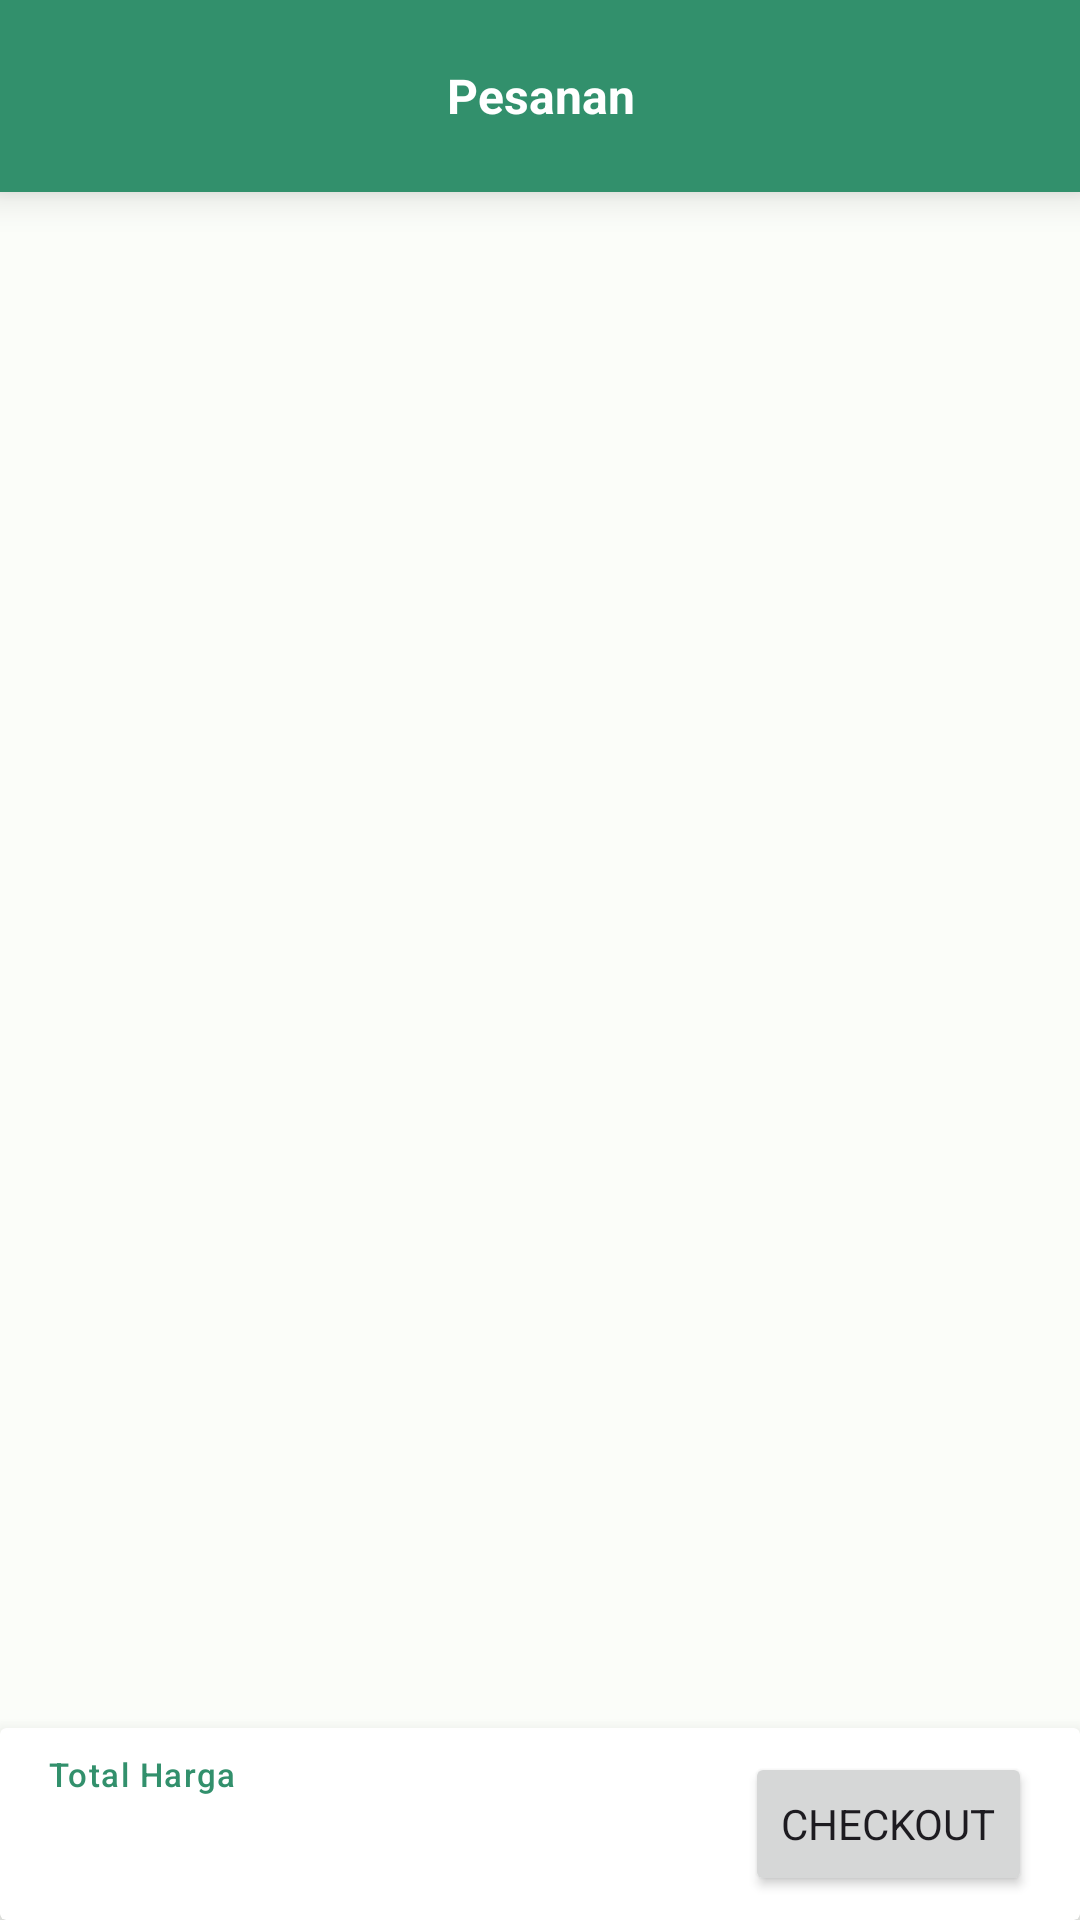

This screen was rendered from an Android layout file. Write that file and the resources it references.
<!-- AndroidManifest.xml: application theme AppTheme -->
<!-- res/layout/fragment_cart.xml -->
<?xml version="1.0" encoding="utf-8"?>
<androidx.constraintlayout.widget.ConstraintLayout xmlns:android="http://schemas.android.com/apk/res/android"
    xmlns:app="http://schemas.android.com/apk/res-auto"
    xmlns:tools="http://schemas.android.com/tools"
    android:layout_width="match_parent"
    android:layout_height="match_parent">

    <LinearLayout
        android:id="@+id/ll_action_bar"
        android:layout_width="match_parent"
        android:layout_height="?attr/actionBarSize"
        android:elevation="8dp"
        android:gravity="center_vertical"
        android:orientation="horizontal"
        app:layout_constraintTop_toTopOf="parent"
        android:background="@color/seed">

        <TextView
            android:id="@+id/tv_title_toolbar"
            android:textSize="16sp"
            android:layout_width="match_parent"
            android:layout_height="wrap_content"
            android:layout_marginHorizontal="16dp"
            android:text="@string/text_title_your_cart"
            android:textStyle="bold"
            android:textAlignment="center"
            android:textColor="@color/white"/>

    </LinearLayout>

    <androidx.recyclerview.widget.RecyclerView
        android:id="@+id/rv_cart"
        android:layout_width="match_parent"
        android:layout_height="0dp"
        android:clipToPadding="false"
        android:orientation="vertical"
        android:paddingBottom="16dp"
        app:layoutManager="androidx.recyclerview.widget.LinearLayoutManager"
        app:layout_constraintBottom_toTopOf="@id/cv_section_checkout"
        app:layout_constraintTop_toBottomOf="@+id/ll_action_bar"
        app:layout_constraintVertical_bias="0.0"
        tools:layout_editor_absoluteX="0dp"
        tools:listitem="@layout/item_cart_menu" />

    <include
        android:id="@+id/layout_state"
        layout="@layout/layout_content_state"
        android:layout_width="match_parent"
        android:layout_height="0dp"
        app:layout_constraintBottom_toTopOf="@id/cv_section_checkout"
        app:layout_constraintTop_toTopOf="parent" />

    <androidx.cardview.widget.CardView
        android:id="@+id/cv_section_checkout"
        android:layout_width="match_parent"
        android:layout_height="wrap_content"
        app:cardElevation="8dp"
        app:layout_constraintBottom_toBottomOf="parent">

        <androidx.constraintlayout.widget.ConstraintLayout
            android:layout_width="match_parent"
            android:layout_height="wrap_content"
            android:paddingHorizontal="16dp"
            android:paddingVertical="8dp">

            <TextView
                android:id="@+id/tv_label_total_price"
                style="@style/TextAppearance.Material3.LabelSmall"
                android:layout_width="0dp"
                android:layout_height="wrap_content"
                android:layout_marginEnd="16dp"
                android:text="@string/text_total_price"
                android:textColor="@color/seed"
                app:layout_constraintEnd_toStartOf="@id/btn_checkout"
                app:layout_constraintStart_toStartOf="parent"
                app:layout_constraintTop_toTopOf="parent" />

            <TextView
                android:id="@+id/tv_total_price"
                android:layout_width="0dp"
                android:layout_height="wrap_content"
                android:layout_marginEnd="16dp"
                android:ellipsize="end"
                android:maxLines="1"
                android:textSize="18sp"
                android:textStyle="bold"
                app:layout_constraintEnd_toStartOf="@id/btn_checkout"
                app:layout_constraintStart_toStartOf="parent"
                app:layout_constraintTop_toBottomOf="@+id/tv_label_total_price"
                tools:text="IDR. 80.000.000" />

            <Button
                android:id="@+id/btn_checkout"
                android:layout_width="wrap_content"
                android:layout_height="wrap_content"
                android:text="@string/text_checkout"
                android:gravity="center"
                app:layout_constraintBottom_toBottomOf="parent"
                app:layout_constraintEnd_toEndOf="parent"
                app:layout_constraintTop_toTopOf="parent" />

        </androidx.constraintlayout.widget.ConstraintLayout>

    </androidx.cardview.widget.CardView>

</androidx.constraintlayout.widget.ConstraintLayout>
<!-- res/layout/item_cart_menu.xml (included above) -->
<?xml version="1.0" encoding="utf-8"?>
<androidx.cardview.widget.CardView xmlns:android="http://schemas.android.com/apk/res/android"
    xmlns:app="http://schemas.android.com/apk/res-auto"
    xmlns:tools="http://schemas.android.com/tools"
    android:layout_width="match_parent"
    android:layout_height="wrap_content"
    android:layout_margin="8dp"
    android:elevation="4dp"
    app:cardCornerRadius="8dp">


    <androidx.constraintlayout.widget.ConstraintLayout
        android:layout_width="match_parent"
        android:layout_height="130dp">

        <ImageView
            android:id="@+id/iv_menu_image"
            android:layout_width="0dp"
            android:layout_height="match_parent"
            android:scaleType="centerCrop"
            app:layout_constraintBottom_toBottomOf="parent"
            app:layout_constraintDimensionRatio="H,1:1"
            app:layout_constraintStart_toStartOf="parent"
            app:layout_constraintTop_toTopOf="parent"
            tools:src="@tools:sample/avatars" />

        <ImageView
            android:id="@+id/iv_remove_cart"
            android:layout_width="wrap_content"
            android:layout_height="wrap_content"
            android:src="@drawable/ic_remove"
            app:layout_constraintEnd_toEndOf="parent"
            app:layout_constraintTop_toTopOf="parent"
            android:layout_margin="4dp"/>

        <TextView
            android:id="@+id/tv_menu_name"
            android:layout_width="0dp"
            android:layout_height="wrap_content"
            android:layout_marginHorizontal="8dp"
            android:ellipsize="end"
            android:maxLines="2"
            android:textSize="16sp"
            android:textStyle="bold"
            android:layout_marginTop="4dp"
            app:layout_constraintEnd_toStartOf="@id/ll_counter_menu"
            app:layout_constraintStart_toEndOf="@id/iv_menu_image"
            app:layout_constraintTop_toTopOf="parent"
            tools:text="Banana auoh idfuwh naiofnaqwufnaowfhn oinfoaifnoi" />

        <TextView
            android:id="@+id/tv_menu_price"
            android:layout_width="0dp"
            android:layout_height="wrap_content"
            android:layout_marginHorizontal="8dp"
            android:ellipsize="end"
            android:maxLines="1"
            app:layout_constraintBottom_toTopOf="@+id/et_notes_item"
            app:layout_constraintEnd_toStartOf="@+id/ll_counter_menu"
            app:layout_constraintStart_toEndOf="@+id/iv_menu_image"
            app:layout_constraintTop_toBottomOf="@id/tv_menu_name"
            tools:text="IDR. 20.000" />

        <LinearLayout
            android:id="@+id/ll_counter_menu"
            android:layout_width="wrap_content"
            android:layout_height="wrap_content"
            android:gravity="center_vertical"
            android:orientation="horizontal"
            android:padding="4dp"
            android:weightSum="3"
            app:layout_constraintBottom_toTopOf="@+id/et_notes_item"
            app:layout_constraintEnd_toEndOf="parent"
            app:layout_constraintTop_toBottomOf="@+id/iv_remove_cart">

            <ImageView
                android:id="@+id/iv_minus"
                android:layout_width="wrap_content"
                android:layout_height="wrap_content"
                android:src="@drawable/ic_minus"
                android:background="@drawable/bg_button_rounded_border_transparent"/>

            <TextView
                android:id="@+id/tv_menu_count"
                android:layout_width="wrap_content"
                android:layout_height="wrap_content"
                android:layout_marginHorizontal="8dp"
                android:textSize="18sp"
                android:textStyle="normal"
                tools:text="24" />

            <ImageView
                android:id="@+id/iv_plus"
                android:layout_width="wrap_content"
                android:layout_height="wrap_content"
                android:src="@drawable/ic_plus"
                android:background="@drawable/bg_button_rounded_border_transparent"/>
        </LinearLayout>


        <com.google.android.material.textfield.TextInputEditText
            android:id="@+id/et_notes_item"
            style="@style/ThemeOverlay.Material3.TextInputEditText.FilledBox"
            android:layout_width="0dp"
            android:layout_height="wrap_content"
            android:layout_marginEnd="6dp"
            android:hint="@string/text_hint_notes"
            android:imeOptions="actionDone"
            android:inputType="text"
            android:maxLines="3"
            android:padding="8dp"
            android:textSize="12sp"
            app:layout_constraintBottom_toBottomOf="parent"
            android:layout_marginBottom="8dp"
            app:layout_constraintEnd_toEndOf="parent"
            app:layout_constraintStart_toStartOf="@+id/tv_menu_price"
            tools:text="aikowfbawoifhaowifb awbn wf awoif" />
    </androidx.constraintlayout.widget.ConstraintLayout>
</androidx.cardview.widget.CardView>
<!-- res/layout/layout_content_state.xml (included above) -->
<?xml version="1.0" encoding="utf-8"?>
<androidx.constraintlayout.widget.ConstraintLayout xmlns:android="http://schemas.android.com/apk/res/android"
    xmlns:app="http://schemas.android.com/apk/res-auto"
    xmlns:tools="http://schemas.android.com/tools"
    android:layout_width="match_parent"
    android:layout_height="match_parent">

    <com.google.android.material.progressindicator.CircularProgressIndicator
        android:id="@+id/pb_loading"
        android:layout_width="wrap_content"
        android:layout_height="wrap_content"
        android:visibility="gone"
        android:indeterminate="true"
        app:layout_constraintBottom_toBottomOf="parent"
        app:layout_constraintEnd_toEndOf="parent"
        app:layout_constraintStart_toStartOf="parent"
        app:layout_constraintTop_toTopOf="parent"
        tools:visibility="visible" />

    <TextView
        android:id="@+id/tv_error"
        style="@style/TextAppearance.Material3.BodyMedium"
        android:layout_width="match_parent"
        android:layout_height="wrap_content"
        android:layout_marginHorizontal="16dp"
        android:textAlignment="center"
        android:visibility="gone"
        android:text="@string/error"
        app:layout_constraintBottom_toBottomOf="parent"
        app:layout_constraintEnd_toEndOf="parent"
        app:layout_constraintStart_toStartOf="parent"
        app:layout_constraintTop_toTopOf="parent"
        tools:text="Cart is Empty"
        tools:visibility="visible" />

</androidx.constraintlayout.widget.ConstraintLayout>
<!-- resources referenced by this layout -->
<resources>
  <color name="seed">#32906c</color>
  <color name="white">#FFFFFFFF</color>
  <!-- drawable bg_button_rounded_border_transparent (drawable) -->
  <?xml version="1.0" encoding="utf-8"?>
  <shape xmlns:android="http://schemas.android.com/apk/res/android">
      <stroke android:width="1dp" android:color="@color/seed"/>
      <corners android:radius="16dp" />
  </shape>
  <!-- drawable ic_minus (drawable) -->
  <vector xmlns:android="http://schemas.android.com/apk/res/android"
      android:width="24dp"
      android:height="24dp"
      android:viewportWidth="24"
      android:viewportHeight="24">
    <path
        android:pathData="M5,13V11H19V13H5Z"
        android:fillColor="@color/seed"/>
  </vector>
  <!-- drawable ic_plus (drawable) -->
  <vector xmlns:android="http://schemas.android.com/apk/res/android"
      android:width="24dp"
      android:height="24dp"
      android:viewportWidth="24"
      android:viewportHeight="24">
    <path
        android:pathData="M13,13V19H11V13H5V11H11V5H13V11H19V13H13Z"
        android:fillColor="@color/seed"/>
  </vector>
  <!-- drawable ic_remove (drawable) -->
  <vector xmlns:android="http://schemas.android.com/apk/res/android" android:height="24dp" android:tint="@color/md_theme_light_onSurfaceVariant" android:viewportHeight="24" android:viewportWidth="24" android:width="24dp">
        
      <path android:fillColor="@android:color/white" android:pathData="M6,19c0,1.1 0.9,2 2,2h8c1.1,0 2,-0.9 2,-2L18,7L6,7v12zM8.46,11.88l1.41,-1.41L12,12.59l2.12,-2.12 1.41,1.41L13.41,14l2.12,2.12 -1.41,1.41L12,15.41l-2.12,2.12 -1.41,-1.41L10.59,14l-2.13,-2.12zM15.5,4l-1,-1h-5l-1,1L5,4v2h14L19,4z"/>
      
  </vector>
  <string name="error">Error</string>
  <string name="text_checkout">Checkout</string>
  <string name="text_hint_notes">isi note</string>
  <string name="text_title_your_cart">Pesanan</string>
  <string name="text_total_price">Total Harga</string>
  <color name="md_theme_light_onSurfaceVariant">#404943</color>
  <color name="md_theme_light_primary">#006C4C</color>
  <color name="md_theme_light_onPrimary">#FFFFFF</color>
  <color name="md_theme_light_primaryContainer">#88F8C7</color>
  <color name="md_theme_light_onPrimaryContainer">#002115</color>
  <color name="md_theme_light_secondary">#4D6357</color>
  <color name="md_theme_light_onSecondary">#FFFFFF</color>
  <color name="md_theme_light_secondaryContainer">#CFE9D9</color>
  <color name="md_theme_light_onSecondaryContainer">#092016</color>
  <color name="md_theme_light_tertiary">#3D6373</color>
  <color name="md_theme_light_onTertiary">#FFFFFF</color>
  <color name="md_theme_light_tertiaryContainer">#C1E8FB</color>
  <color name="md_theme_light_onTertiaryContainer">#001F29</color>
  <color name="md_theme_light_error">#BA1A1A</color>
  <color name="md_theme_light_errorContainer">#FFDAD6</color>
  <color name="md_theme_light_onError">#FFFFFF</color>
  <color name="md_theme_light_onErrorContainer">#410002</color>
  <color name="md_theme_light_background">#FBFDF9</color>
  <color name="md_theme_light_onBackground">#191C1A</color>
  <color name="md_theme_light_surface">#FBFDF9</color>
  <color name="md_theme_light_onSurface">#191C1A</color>
  <color name="md_theme_light_surfaceVariant">#DBE5DD</color>
  <color name="md_theme_light_outline">#707973</color>
  <color name="md_theme_light_inverseOnSurface">#EFF1ED</color>
  <color name="md_theme_light_inverseSurface">#2E312F</color>
  <color name="md_theme_light_inversePrimary">#6CDBAC</color>
</resources>
